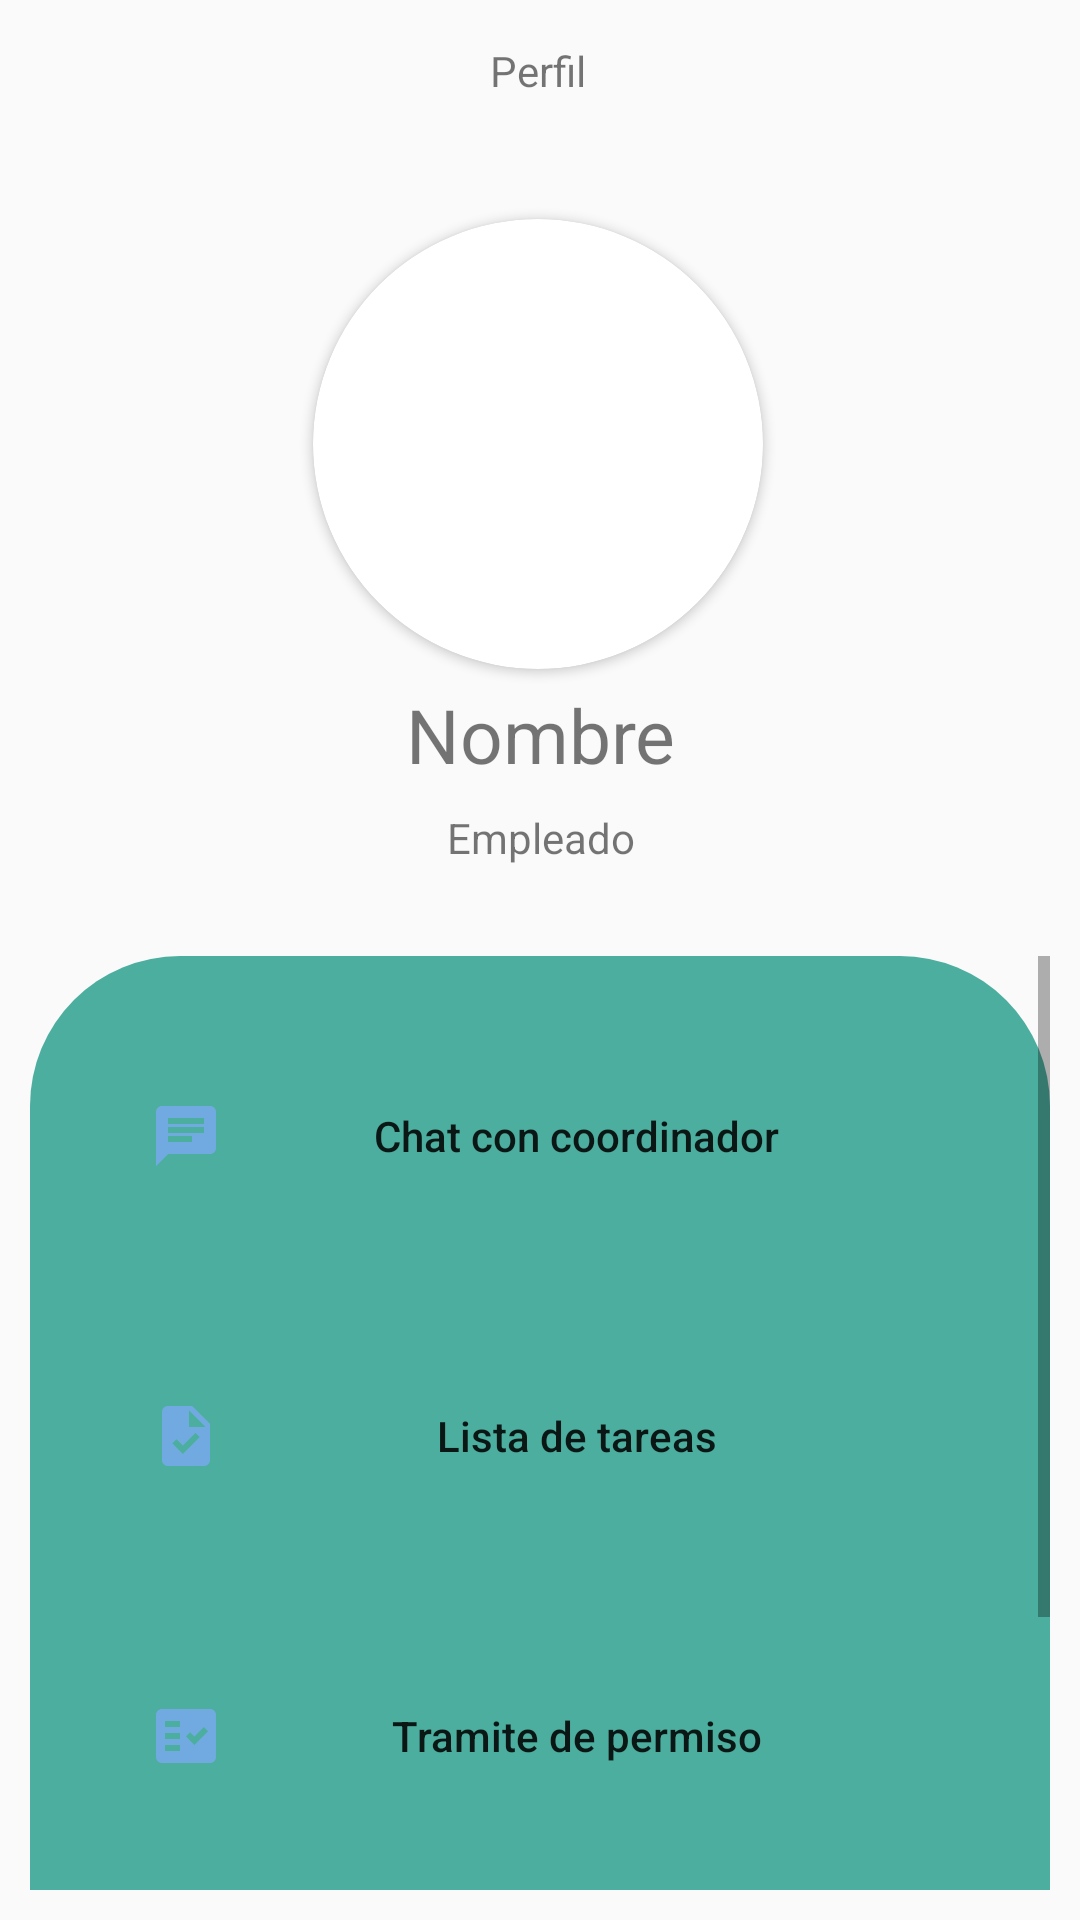

The Android layout XML behind this screen, and the referenced resources:
<!-- AndroidManifest.xml: application theme Theme.CompuMovilP -->
<!-- res/layout/activity_perfil_coordinador.xml -->
<?xml version="1.0" encoding="utf-8"?>
<androidx.constraintlayout.widget.ConstraintLayout xmlns:android="http://schemas.android.com/apk/res/android"
    xmlns:app="http://schemas.android.com/apk/res-auto"
    xmlns:tools="http://schemas.android.com/tools"
    android:layout_width="match_parent"
    android:layout_height="match_parent"
    tools:context=".PerfilCoordinadorActivity"
    android:padding="10dp">

    <TextView
        android:id="@+id/textView16"
        android:layout_width="wrap_content"
        android:layout_height="wrap_content"
        android:layout_marginTop="4dp"
        android:text="Perfil"
        app:layout_constraintEnd_toEndOf="parent"

        app:layout_constraintHorizontal_bias="0.498"
        app:layout_constraintStart_toStartOf="parent"
        app:layout_constraintTop_toTopOf="parent" />

    <androidx.cardview.widget.CardView
        android:id="@+id/cardView"
        android:layout_width="150dp"
        android:layout_height="150dp"
        android:layout_marginTop="40dp"
        app:cardCornerRadius="1000dp"
        app:layout_constraintEnd_toEndOf="parent"
        app:layout_constraintHorizontal_bias="0.497"
        app:layout_constraintStart_toStartOf="parent"
        app:layout_constraintTop_toBottomOf="@+id/textView16">

        <ImageView
            android:layout_width="match_parent"
            android:layout_height="match_parent"
            app:srcCompat="@drawable/ic_launcher_foreground" />
    </androidx.cardview.widget.CardView>

    <TextView
        android:id="@+id/textView17"
        android:layout_width="wrap_content"
        android:layout_height="wrap_content"
        android:layout_marginTop="8dp"
        android:text="Empleado"
        app:layout_constraintEnd_toEndOf="parent"
        app:layout_constraintHorizontal_bias="0.501"
        app:layout_constraintStart_toStartOf="parent"
        app:layout_constraintTop_toBottomOf="@+id/textView18" />

    <TextView
        android:id="@+id/textView18"
        android:layout_width="wrap_content"
        android:layout_height="wrap_content"
        android:text="Nombre"
        android:layout_marginTop="5dp"
        android:textAllCaps="false"
        android:textSize="25sp"
        app:layout_constraintEnd_toEndOf="parent"
        app:layout_constraintHorizontal_bias="0.501"
        app:layout_constraintStart_toStartOf="parent"
        app:layout_constraintTop_toBottomOf="@+id/cardView" />
    <ScrollView
        android:layout_width="0dp"
        android:layout_height="0dp"
        android:layout_marginTop="30dp"
        app:layout_constraintBottom_toBottomOf="parent"
        app:layout_constraintEnd_toEndOf="parent"
        app:layout_constraintHorizontal_bias="0.5"
        app:layout_constraintStart_toStartOf="parent"
        app:layout_constraintTop_toBottomOf="@+id/textView17"
        app:layout_constraintVertical_bias="1.0">

        <LinearLayout
            android:layout_width="match_parent"
            android:layout_height="wrap_content"
            android:background="@drawable/bg_linearlayout"
            android:orientation="vertical"
            android:padding="20dp">

            <Button
                android:id="@+id/button"
                android:layout_width="match_parent"
                android:layout_height="80dp"
                android:layout_marginBottom="20dp"
                android:background="@drawable/bg_boton"
                android:drawableStart="@drawable/baseline_chat"
                android:paddingHorizontal="20dp"
                android:text="Chat con coordinador"
                android:textAllCaps="false" />

            <Button
                android:id="@+id/button2"
                android:layout_width="match_parent"
                android:layout_height="80dp"
                android:layout_marginBottom="20dp"
                android:background="@drawable/bg_boton"
                android:drawableStart="@drawable/baseline_task"
                android:paddingHorizontal="20dp"
                android:text="Lista de tareas"
                android:textAllCaps="false" />


            <Button

                android:id="@+id/button3"
                android:layout_width="match_parent"
                android:layout_height="80dp"
                android:layout_marginBottom="20dp"
                android:background="@drawable/bg_boton"
                android:drawableStart="@drawable/baseline_permission"
                android:paddingHorizontal="20dp"
                android:text="Tramite de permiso"
                android:textAllCaps="false" />

            <Button
                android:id="@+id/button4"
                android:layout_width="match_parent"
                android:layout_height="80dp"
                android:layout_marginBottom="20dp"
                android:background="@drawable/bg_boton"
                android:drawableStart="@drawable/baseline_permission"
                android:paddingHorizontal="20dp"
                android:text="Tramite de permiso"
                android:textAllCaps="false" />

        </LinearLayout>

    </ScrollView>



</androidx.constraintlayout.widget.ConstraintLayout>
<!-- resources referenced by this layout -->
<resources>
  <!-- drawable baseline_chat (drawable) -->
  <vector android:autoMirrored="true" android:height="24dp"
      android:tint="#71AAE1" android:viewportHeight="24"
      android:viewportWidth="24" android:width="24dp" xmlns:android="http://schemas.android.com/apk/res/android">
      <path android:fillColor="@android:color/white" android:pathData="M20,2L4,2c-1.1,0 -1.99,0.9 -1.99,2L2,22l4,-4h14c1.1,0 2,-0.9 2,-2L22,4c0,-1.1 -0.9,-2 -2,-2zM6,9h12v2L6,11L6,9zM14,14L6,14v-2h8v2zM18,8L6,8L6,6h12v2z"/>
  </vector>
  <!-- drawable baseline_permission (drawable) -->
  <vector android:autoMirrored="true" android:height="24dp"
      android:tint="#71AAE1" android:viewportHeight="24"
      android:viewportWidth="24" android:width="24dp" xmlns:android="http://schemas.android.com/apk/res/android">
      <path android:fillColor="@android:color/white"
          android:fillType="evenOdd" android:pathData="M20,3H4C2.9,3 2,3.9 2,5v14c0,1.1 0.9,2 2,2h16c1.1,0 2,-0.9 2,-2V5C22,3.9 21.1,3 20,3zM10,17H5v-2h5V17zM10,13H5v-2h5V13zM10,9H5V7h5V9zM14.82,15L12,12.16l1.41,-1.41l1.41,1.42L17.99,9l1.42,1.42L14.82,15z"/>
  </vector>
  <!-- drawable baseline_task (drawable) -->
  <vector android:height="24dp" android:tint="#71AAE1"
      android:viewportHeight="24" android:viewportWidth="24"
      android:width="24dp" xmlns:android="http://schemas.android.com/apk/res/android">
      <path android:fillColor="@android:color/white" android:pathData="M14,2H6C4.9,2 4.01,2.9 4.01,4L4,20c0,1.1 0.89,2 1.99,2H18c1.1,0 2,-0.9 2,-2V8L14,2zM10.94,18L7.4,14.46l1.41,-1.41l2.12,2.12l4.24,-4.24l1.41,1.41L10.94,18zM13,9V3.5L18.5,9H13z"/>
  </vector>
  <!-- drawable bg_linearlayout (drawable) -->
  <?xml version="1.0" encoding="utf-8"?>
  <shape xmlns:android="http://schemas.android.com/apk/res/android"
      android:shape="rectangle">
      <solid android:color="#4CAE9F" />
      <corners android:radius="50dp" />
  </shape>
  <style name="Theme.CompuMovilP" parent="Theme.AppCompat.DayNight.DarkActionBar">
          
          <item name="colorPrimary">@color/purple_500</item>
          <item name="colorPrimaryVariant">@color/purple_700</item>
          <item name="colorOnPrimary">@color/white</item>
          
          <item name="colorSecondary">@color/teal_200</item>
          <item name="colorSecondaryVariant">@color/teal_700</item>
          <item name="colorOnSecondary">@color/black</item>
          
          <item name="android:statusBarColor">?attr/colorPrimaryVariant</item>
          
      </style>
  <!-- not gathered from this repository: default colours our renderer supplied (Android Studio template values) -->
  <color name="purple_500">#FF6200EE</color>
  <color name="purple_700">#FF3700B3</color>
  <color name="teal_200">#FF03DAC5</color>
  <color name="teal_700">#FF018786</color>
  <color name="black">#FF000000</color>
  <color name="white">#FFFFFFFF</color>
</resources>
